Image classification data set "dataset" (Emazer01/Tani-Cek on GitHub). Class labels (16): onion moler disease, onion trotol disease, cabai antraknosa, cabai bercak daun, cabai keriting, cabai sehat, jagung bulai, jagung karat, jagung sehat, corn turcicum blight, kedelai karat, padi bercak coklat, rice blast, padi hawar daun, padi sehat, tomat hawar.

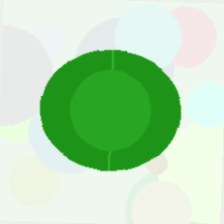
Label: cabai sehat

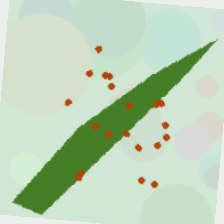
Label: jagung karat

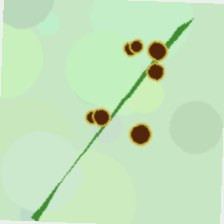
Label: padi bercak coklat

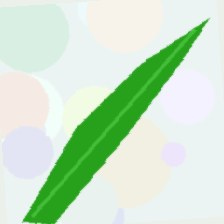
Label: jagung sehat

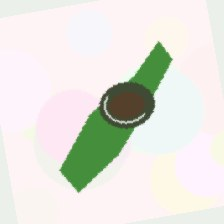
Label: tomat hawar

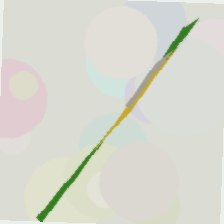
Label: padi hawar daun
